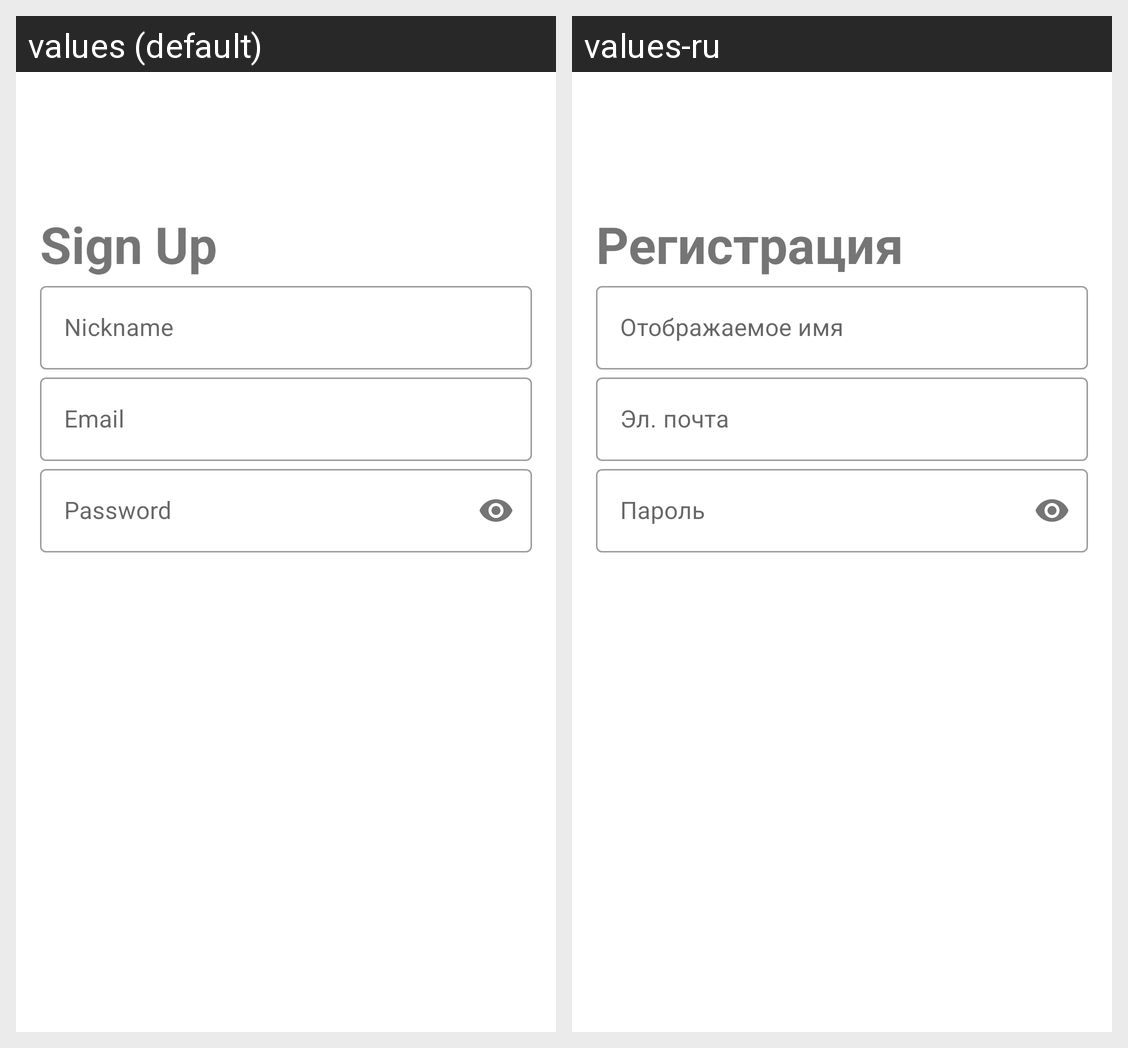

Locale-by-locale string values for the Android screen shown in this grid:
Android screen res/layout/fragment_registration_screen.xml rendered under 2 locales, left to right: values (default), values-ru. Device: Nexus 5 (rendered at 1080×1920; each locale shown at half size, 540×960, under a caption strip naming it); theme Theme.MADnewsapp.
Strings drawn on this screen, with the default value and each locale's value (text and hints the layout hard-codes, and strings that could not be matched under every locale, appear in the picture but are not listed):

text_signup
  values: Sign Up
  values-ru: Регистрация

text_nickname
  values: Nickname
  values-ru: Отображаемое имя

text_email
  values: Email
  values-ru: Эл. почта

text_password
  values: Password
  values-ru: Пароль
